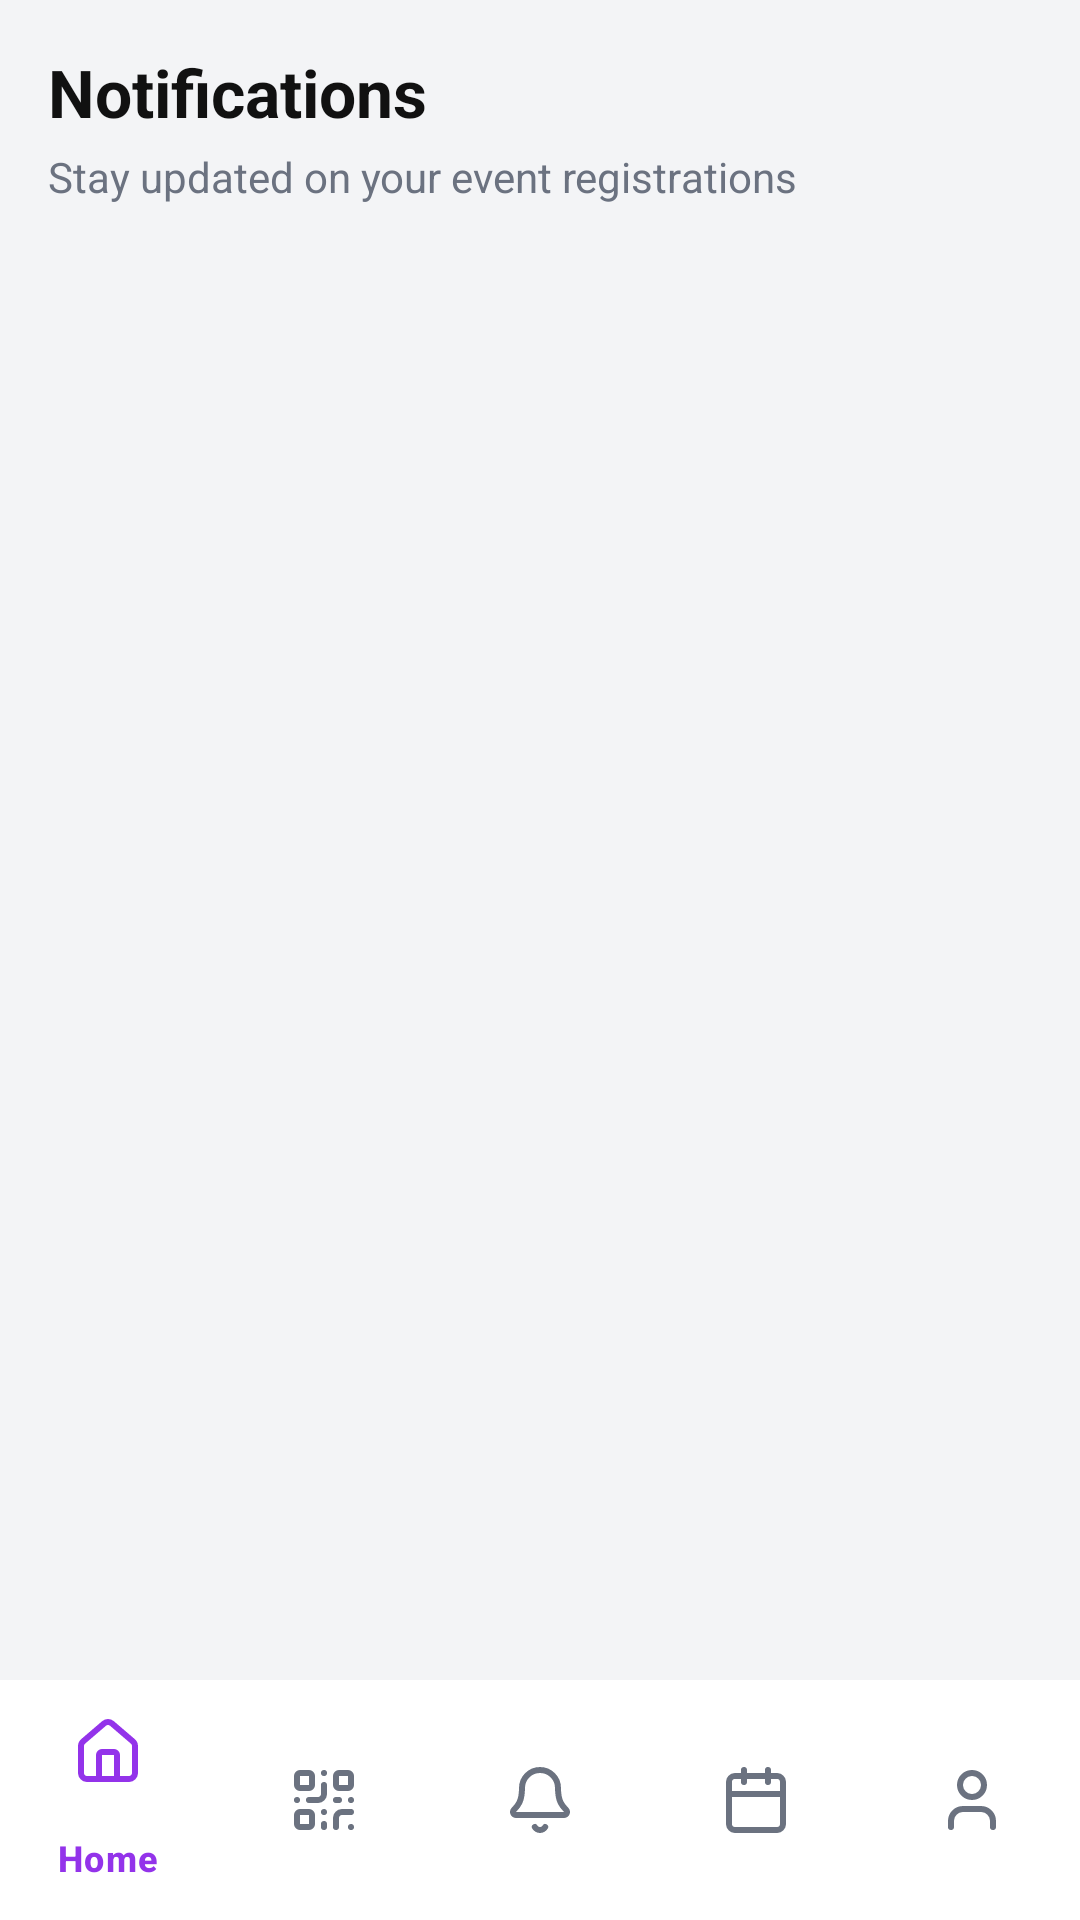

Layout XML and referenced resources for this Android screen:
<!-- AndroidManifest.xml: application theme Theme.EventParticipation -->
<!-- res/layout/activity_notifications.xml -->
<?xml version="1.0" encoding="utf-8"?>
<LinearLayout xmlns:android="http://schemas.android.com/apk/res/android"
    xmlns:app="http://schemas.android.com/apk/res-auto"
    android:layout_width="match_parent"
    android:layout_height="match_parent"
    android:orientation="vertical"
    android:background="#F3F4F6">

    <LinearLayout
        android:layout_width="match_parent"
        android:layout_height="wrap_content"
        android:orientation="vertical"
        android:paddingStart="16dp"
        android:paddingTop="16dp"
        android:paddingEnd="16dp"
        android:paddingBottom="8dp">

        <ImageButton
            android:id="@+id/btnBack"
            android:layout_width="40dp"
            android:layout_height="40dp"
            android:background="@android:color/transparent"
            android:src="@drawable/ic_arrow_back"
            android:contentDescription="Back"
            android:visibility="gone" />

        <TextView
            android:id="@+id/tvHeaderTitle"
            android:layout_width="wrap_content"
            android:layout_height="wrap_content"
            android:text="Notifications"
            android:textColor="#111111"
            android:textStyle="bold"
            android:textSize="22sp" />

        <TextView
            android:id="@+id/tvHeaderSubtitle"
            android:layout_width="wrap_content"
            android:layout_height="wrap_content"
            android:layout_marginTop="4dp"
            android:text="Stay updated on your event registrations"
            android:textColor="#6B7280"
            android:textSize="14sp" />
    </LinearLayout>

    <androidx.recyclerview.widget.RecyclerView
        android:id="@+id/rvNotifications"
        android:layout_width="match_parent"
        android:layout_height="0dp"
        android:layout_weight="1"
        android:paddingStart="16dp"
        android:paddingEnd="16dp"
        android:paddingTop="8dp"
        android:clipToPadding="false" />

    <com.google.android.material.bottomnavigation.BottomNavigationView
        android:id="@+id/bottomNavigation"
        android:layout_width="match_parent"
        android:layout_height="wrap_content"
        android:background="#FFFFFF"
        app:itemIconTint="@color/bottom_nav_color"
        app:itemTextColor="@color/bottom_nav_color"
        app:menu="@menu/entrant_bottom_nav" />

</LinearLayout>
<!-- resources referenced by this layout -->
<resources>
  <style name="Theme.EventParticipation" parent="Base.Theme.EventParticipation" />
  <style name="Base.Theme.EventParticipation" parent="Theme.Material3.DayNight.NoActionBar">
          
          
      </style>
</resources>
